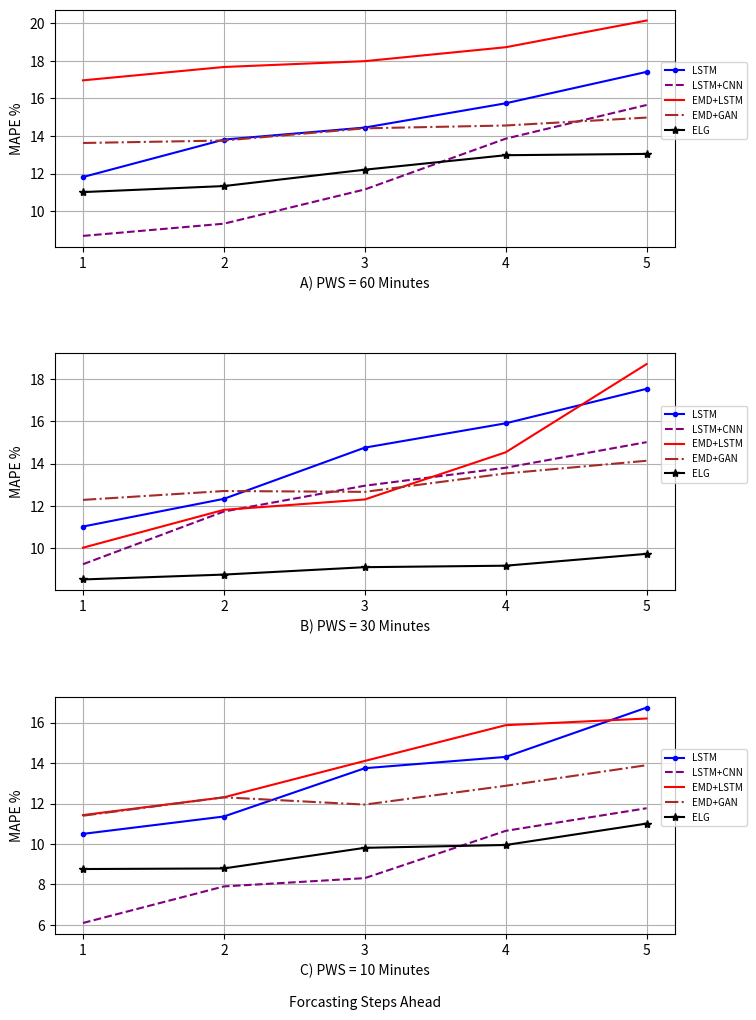

Source code (Python):
from matplotlib import pyplot as plt

steps = [1,2,3,4,5]
xi = list(range(1,len(steps)+1))

calgary_60min_lstm=[11.82,13.81,14.45,15.74,17.41]
calgary_60min_lstm_cnn=[8.69,9.34,11.16,13.86,15.65]
calgary_60min_svr=[15.38,]
calgary_60min_emd_svr=[12.35,]
calgary_60min_emd_lstm=[16.96,17.67,17.98,18.72,20.14]
calgary_60min_emd_gan=[13.63,13.76,14.41,14.56,14.98]
calgary_60min_our=[11.02,11.34,12.21,12.98,13.05]

calgary_30min_lstm=[11.03,12.34,14.76,15.91,17.54]
calgary_30min_lstm_cnn=[9.25,11.74,12.96,13.81,15.02]
calgary_30min_svr=[21.31,]
calgary_30min_emd_svr=[9.17,]
calgary_30min_emd_lstm=[10.03,11.82,12.31,14.54,18.71]
calgary_30min_emd_gan=[12.29,12.71,12.67,13.54,14.14]
calgary_30min_our=[8.53,8.76,9.11,9.18,9.74]

calgary_10min_lstm=[10.50,11.36,13.75,14.31,16.75]
calgary_10min_lstm_cnn=[6.09,7.90,8.31,10.65,11.77]
calgary_10min_svr=[25.55,]
calgary_10min_emd_svr=[11.90,]
calgary_10min_emd_lstm=[11.43,12.31,14.11,15.88,16.21]
calgary_10min_emd_gan=[11.40,12.31,11.95,12.88,13.90]
calgary_10min_our=[8.76,8.79,9.81,9.95,11.01]

plt.figure(figsize=(8,12))
plt.rc('legend', fontsize=7)

plt.subplot(311)
plt.plot(steps,calgary_60min_lstm,'.-',color='blue',label='LSTM')
plt.plot(steps,calgary_60min_lstm_cnn,'--',color='purple',label='LSTM+CNN')
plt.plot(steps,calgary_60min_emd_lstm,color='red',label='EMD+LSTM')
plt.plot(steps,calgary_60min_emd_gan,'-.',color='brown',label='EMD+GAN')
plt.plot(steps,calgary_60min_our,'-*',color='black',label='ELG')
plt.subplots_adjust(hspace = 0.45)
plt.ylabel('MAPE %')
plt.xlabel('A) PWS = 60 Minutes')
plt.grid()
plt.xticks(xi, steps)
plt.legend(bbox_to_anchor=(0.97, 0.8))

plt.subplot(312)
plt.plot(steps,calgary_30min_lstm,'.-',color='blue',label='LSTM')
plt.plot(steps,calgary_30min_lstm_cnn,'--',color='purple',label='LSTM+CNN')
plt.plot(steps,calgary_30min_emd_lstm,color='red',label='EMD+LSTM')
plt.plot(steps,calgary_30min_emd_gan,'-.',color='brown',label='EMD+GAN')
plt.plot(steps,calgary_30min_our,'-*',color='black',label='ELG')
plt.subplots_adjust(hspace = 0.45)
plt.ylabel('MAPE %')
plt.xlabel('B) PWS = 30 Minutes')
plt.grid()
plt.xticks(xi, steps)
plt.legend(bbox_to_anchor=(0.97, 0.8))

plt.subplot(313)
plt.plot(steps,calgary_10min_lstm,'.-',color='blue',label='LSTM')
plt.plot(steps,calgary_10min_lstm_cnn,'--',color='purple',label='LSTM+CNN')
plt.plot(steps,calgary_10min_emd_lstm,color='red',label='EMD+LSTM')
plt.plot(steps,calgary_10min_emd_gan,'-.',color='brown',label='EMD+GAN')
plt.plot(steps,calgary_10min_our,'-*',color='black',label='ELG')
plt.ylabel('MAPE %')
plt.xlabel('C) PWS = 10 Minutes\n\nForcasting Steps Ahead')
plt.grid()
plt.xticks(xi, steps)
plt.legend(bbox_to_anchor=(0.97, 0.8))

plt.savefig("Calgary-steps-cmp.png",dpi=700)
plt.show()